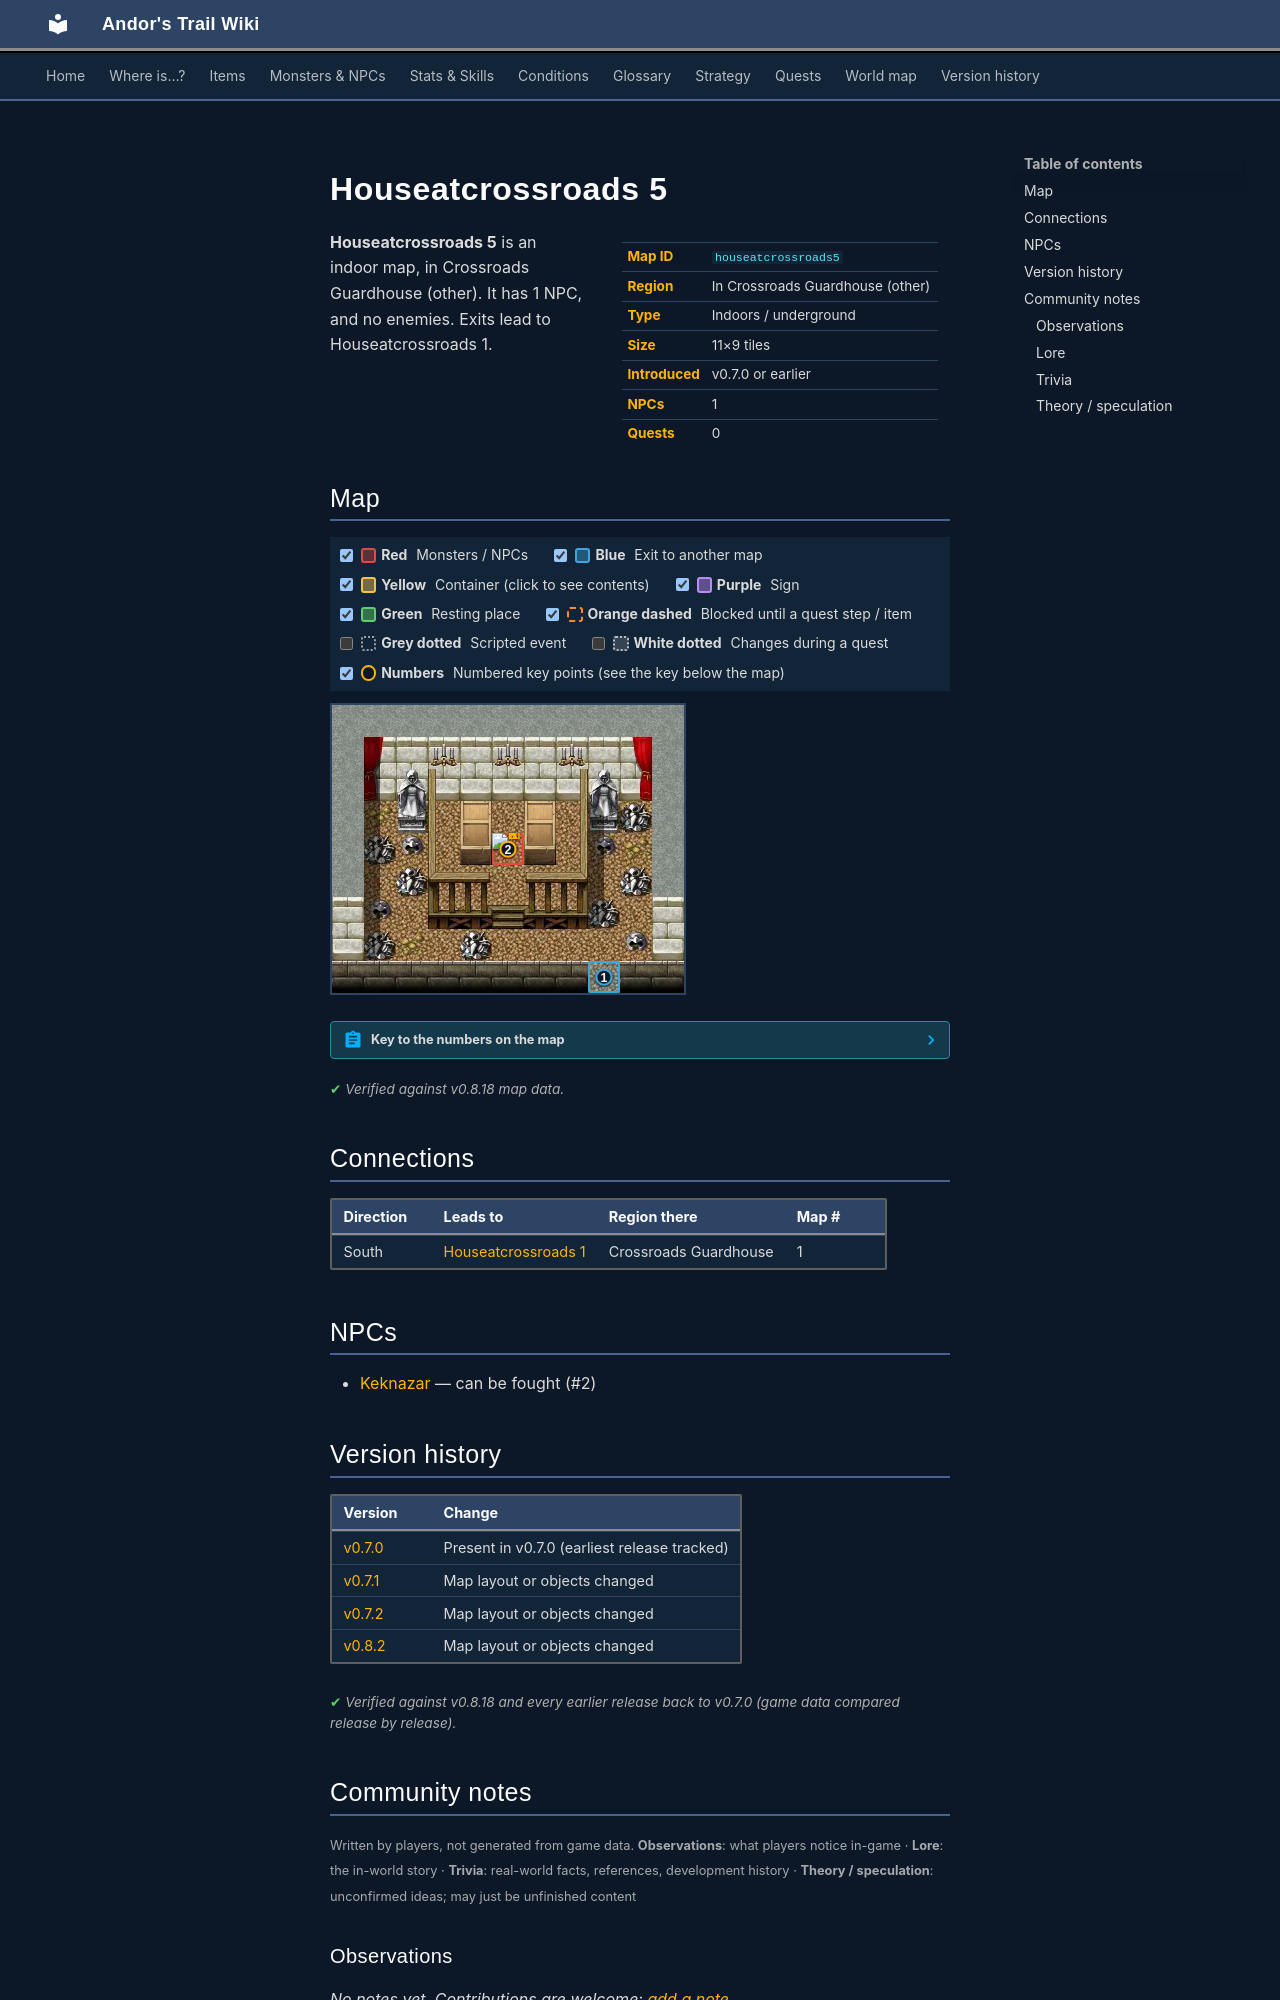

repository: asdfghjkl628/Andor-s-Trail-Wikiiii · page: maps/houseatcrossroads5/index.html · generator: mkdocs

---
description: "Houseatcrossroads 5 is an indoor location in Andor's Trail, in Crossroads Guardhouse (other). NPCs: Keknazar. Exits to Houseatcrossroads 1."
---

# Houseatcrossroads 5

<div class="infobox" markdown>

| | |
|---|---|
| **Map ID** | `houseatcrossroads5` |
| **Region** | In Crossroads Guardhouse (other) |
| **Type** | Indoors / underground |
| **Size** | 11×9 tiles |
| **Introduced** | v0.7.0 or earlier |
| **NPCs** | 1 |
| **Quests** | 0 |

</div>

**Houseatcrossroads 5** is an indoor map, in Crossroads Guardhouse (other). It has 1 NPC, and no enemies. Exits lead to Houseatcrossroads 1.

## Map

<div class="map-legend" markdown="0"><label class="lg"><input type="checkbox" data-t="spawn" checked><span class="sw sw-spawn"></span><b>Red</b>&nbsp;Monsters / NPCs</label><label class="lg"><input type="checkbox" data-t="mapchange" checked><span class="sw sw-mapchange"></span><b>Blue</b>&nbsp;Exit to another map</label><label class="lg"><input type="checkbox" data-t="container" checked><span class="sw sw-container"></span><b>Yellow</b>&nbsp;Container (click to see contents)</label><label class="lg"><input type="checkbox" data-t="sign" checked><span class="sw sw-sign"></span><b>Purple</b>&nbsp;Sign</label><label class="lg"><input type="checkbox" data-t="rest" checked><span class="sw sw-rest"></span><b>Green</b>&nbsp;Resting place</label><label class="lg"><input type="checkbox" data-t="key" checked><span class="sw sw-key"></span><b>Orange dashed</b>&nbsp;Blocked until a quest step / item</label><label class="lg"><input type="checkbox" data-t="script"><span class="sw sw-script"></span><b>Grey dotted</b>&nbsp;Scripted event</label><label class="lg"><input type="checkbox" data-t="replace"><span class="sw sw-replace"></span><b>White dotted</b>&nbsp;Changes during a quest</label><label class="lg"><input type="checkbox" data-t="pin" checked><span class="sw sw-pin"></span><b>Numbers</b>&nbsp;Numbered key points (see the key below the map)</label></div>

<div class="map-wrap hide-script hide-replace" markdown="0"><img src="../../assets/maps/houseatcrossroads5.webp" alt="Map of Houseatcrossroads 5" width="352" height="288" loading="lazy"><a id="place-south" class="mo mo-mapchange" href="../houseatcrossroads1/#place-north" title="Exit to Houseatcrossroads 1" style="left:72.727%;top:88.889%;width:9.091%;height:11.111%"></a><span class="mo mo-spawn" title="Spawns: Keknazar" style="left:45.455%;top:44.444%;width:9.091%;height:11.111%"></span><a class="mob" href="../../monsters/keknazar/" title="Keknazar" style="left:45.455%;top:44.444%;width:9.091%;height:11.111%"><img src="../../assets/icons/monsters/monsters_misc_9.png" alt="Keknazar"></a><a class="pin pin-exit" href="#key-1" style="left:77.273%;top:94.444%" title="Exit (south): to [Houseatcrossroads 1](houseatcrossroads1.md)">1</a><a id="pin-npc-keknazar" class="pin pin-npc" href="#key-2" style="left:50.000%;top:50.000%" title="[Keknazar](../../monsters/keknazar.md): NPC">2</a></div>

??? abstract "Key to the numbers on the map"

    | # | What | Details |
    |---|---|---|
    | <span id="key-1"></span>1 | Exit (south) | to [Houseatcrossroads 1](houseatcrossroads1.md) |
    | <span id="key-2"></span>2 | [Keknazar](../monsters/keknazar.md) | NPC |


<p class="verified">Verified against v0.8.18 map data.</p>

## Connections

| Direction | Leads to | Region there | Map # |
|---|---|---|---|
| South | [Houseatcrossroads 1](houseatcrossroads1.md) | Crossroads Guardhouse | 1 |

## NPCs

- [Keknazar](../monsters/keknazar.md) — can be fought (#2)


## Version history

| Version | Change |
|---|---|
| [v0.7.0](../versions/0.7.0.md) | Present in v0.7.0 (earliest release tracked) |
| [v0.7.1](../versions/0.7.1.md) | Map layout or objects changed |
| [v0.7.2](../versions/0.7.2.md) | Map layout or objects changed |
| [v0.8.2](../versions/0.8.2.md) | Map layout or objects changed |

<p class="verified">Verified against v0.8.18 and every earlier release back to v0.7.0 (game data compared release by release).</p>


## Community notes

<small>Written by players, not generated from game data. **Observations**: what players notice in-game · **Lore**: the in-world story · **Trivia**: real-world facts, references, development history · **Theory / speculation**: unconfirmed ideas; may just be unfinished content</small>

### Observations

*No notes yet. Contributions are welcome: [add a note](https://github.com/asdfghjkl628/Andor-s-Trail-Wikiiii/new/main/notes/maps?filename=houseatcrossroads5.md&value=%23%23%20Observations%0A%0A%3C%21--%20what%20players%20notice%20in-game%20--%3E%0A%0A%23%23%20Lore%0A%0A%3C%21--%20the%20in-world%20story%20--%3E%0A%0A%23%23%20Trivia%0A%0A%3C%21--%20real-world%20facts%2C%20references%2C%20development%20history%20--%3E%0A%0A%23%23%20Theory%20/%20speculation%0A%0A%3C%21--%20unconfirmed%20ideas%3B%20may%20just%20be%20unfinished%20content%20--%3E%0A).*

### Lore

*No notes yet. Contributions are welcome: [add a note](https://github.com/asdfghjkl628/Andor-s-Trail-Wikiiii/new/main/notes/maps?filename=houseatcrossroads5.md&value=%23%23%20Observations%0A%0A%3C%21--%20what%20players%20notice%20in-game%20--%3E%0A%0A%23%23%20Lore%0A%0A%3C%21--%20the%20in-world%20story%20--%3E%0A%0A%23%23%20Trivia%0A%0A%3C%21--%20real-world%20facts%2C%20references%2C%20development%20history%20--%3E%0A%0A%23%23%20Theory%20/%20speculation%0A%0A%3C%21--%20unconfirmed%20ideas%3B%20may%20just%20be%20unfinished%20content%20--%3E%0A).*

### Trivia

*No notes yet. Contributions are welcome: [add a note](https://github.com/asdfghjkl628/Andor-s-Trail-Wikiiii/new/main/notes/maps?filename=houseatcrossroads5.md&value=%23%23%20Observations%0A%0A%3C%21--%20what%20players%20notice%20in-game%20--%3E%0A%0A%23%23%20Lore%0A%0A%3C%21--%20the%20in-world%20story%20--%3E%0A%0A%23%23%20Trivia%0A%0A%3C%21--%20real-world%20facts%2C%20references%2C%20development%20history%20--%3E%0A%0A%23%23%20Theory%20/%20speculation%0A%0A%3C%21--%20unconfirmed%20ideas%3B%20may%20just%20be%20unfinished%20content%20--%3E%0A).*
